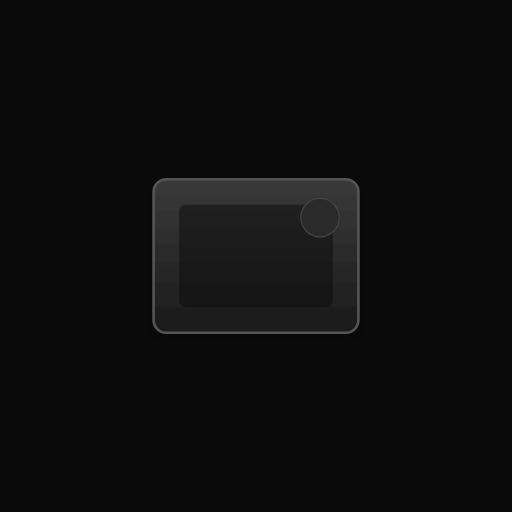
t = 0.00 s
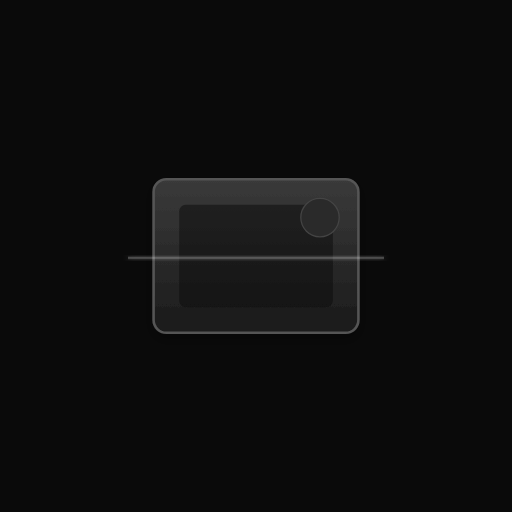
t = 0.75 s
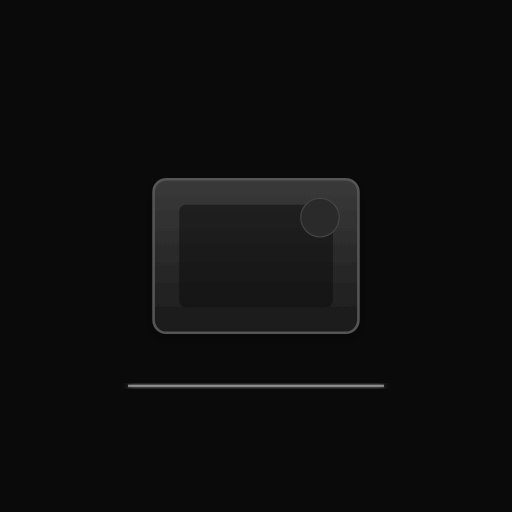
t = 1.50 s
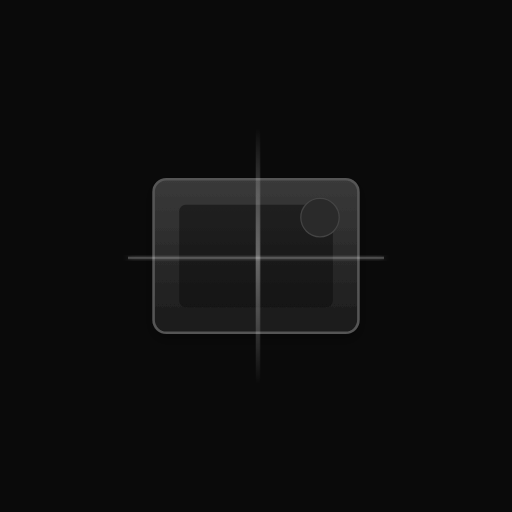
t = 2.25 s
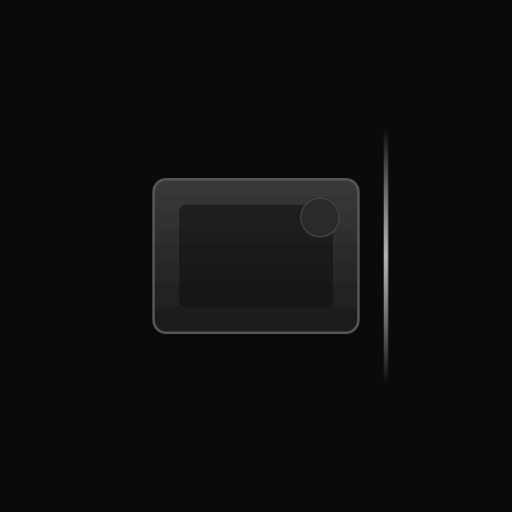
t = 3.00 s
t = 3.75 s: frame unchanged from t = 2.25 s, image omitted

The animated SVG that drew these frames (rendered in a browser with its animation timeline set to each time). Animation: 8 SMIL elements (animate=8); one cycle of 4.50 s, repeats indefinitely.

<svg width="400" height="400" viewBox="0 0 400 400" xmlns="http://www.w3.org/2000/svg">
  <defs>
    <!-- Gradients -->
    <linearGradient id="walletGradient" x1="0%" y1="0%" x2="0%" y2="100%">
      <stop offset="0%" style="stop-color:#3a3a3a;stop-opacity:1" />
      <stop offset="100%" style="stop-color:#1a1a1a;stop-opacity:1" />
    </linearGradient>
    
    <linearGradient id="scanGradient" x1="0%" y1="0%" x2="0%" y2="100%">
      <stop offset="0%" style="stop-color:#ffffff;stop-opacity:0" />
      <stop offset="50%" style="stop-color:#ffffff;stop-opacity:0.8" />
      <stop offset="100%" style="stop-color:#ffffff;stop-opacity:0" />
    </linearGradient>
    
    <!-- Filters -->
    <filter id="glow">
      <feGaussianBlur stdDeviation="3" result="coloredBlur"/>
      <feMerge>
        <feMergeNode in="coloredBlur"/>
        <feMergeNode in="SourceGraphic"/>
      </feMerge>
    </filter>
    
    <filter id="shadow">
      <feDropShadow dx="0" dy="4" stdDeviation="5" flood-opacity="0.3"/>
    </filter>
  </defs>
  
  <!-- Background -->
  <rect width="400" height="400" fill="#0a0a0a"/>
  
  <!-- Static wallet -->
  <g transform="translate(200, 200)">
    <!-- Wallet shape -->
    <rect x="-80" y="-60" width="160" height="120" rx="10" fill="url(#walletGradient)" stroke="#555" stroke-width="2" filter="url(#shadow)"/>
    
    <!-- Wallet details -->
    <rect x="-60" y="-40" width="120" height="80" rx="5" fill="#0a0a0a" opacity="0.5"/>
    <circle cx="50" cy="-30" r="15" fill="#2a2a2a" stroke="#444" stroke-width="1"/>
    

  </g>
  
  <!-- Scanning animations -->
  <g transform="translate(200, 200)">
    <!-- Vertical scan line -->
    <rect x="-100" y="-80" width="200" height="3" fill="url(#scanGradient)" opacity="0" filter="url(#glow)">
      <animate attributeName="y" values="-100;100;-100" dur="3s" repeatCount="indefinite"/>
      <animate attributeName="opacity" values="0;0.8;0" dur="3s" repeatCount="indefinite"/>
    </rect>
    
    <!-- Horizontal scan line -->
    <rect x="-80" y="-100" width="3" height="200" fill="url(#scanGradient)" opacity="0" filter="url(#glow)">
      <animate attributeName="x" values="-100;100;-100" dur="3s" begin="1.5s" repeatCount="indefinite"/>
      <animate attributeName="opacity" values="0;0.8;0" dur="3s" begin="1.5s" repeatCount="indefinite"/>
    </rect>
    
    <!-- Pulse rings -->
    <circle cx="0" cy="0" r="0" fill="none" stroke="#fff" stroke-width="2" opacity="0" filter="url(#glow)">
      <animate attributeName="r" values="0;150" dur="2s" begin="0s" repeatCount="indefinite"/>
      <animate attributeName="stroke-opacity" values="0.6;0" dur="2s" begin="0s" repeatCount="indefinite"/>
    </circle>
    
    <circle cx="0" cy="0" r="0" fill="none" stroke="#fff" stroke-width="2" opacity="0" filter="url(#glow)">
      <animate attributeName="r" values="0;150" dur="2s" begin="1s" repeatCount="indefinite"/>
      <animate attributeName="stroke-opacity" values="0.6;0" dur="2s" begin="1s" repeatCount="indefinite"/>
    </circle>
    
  </g>
</svg>